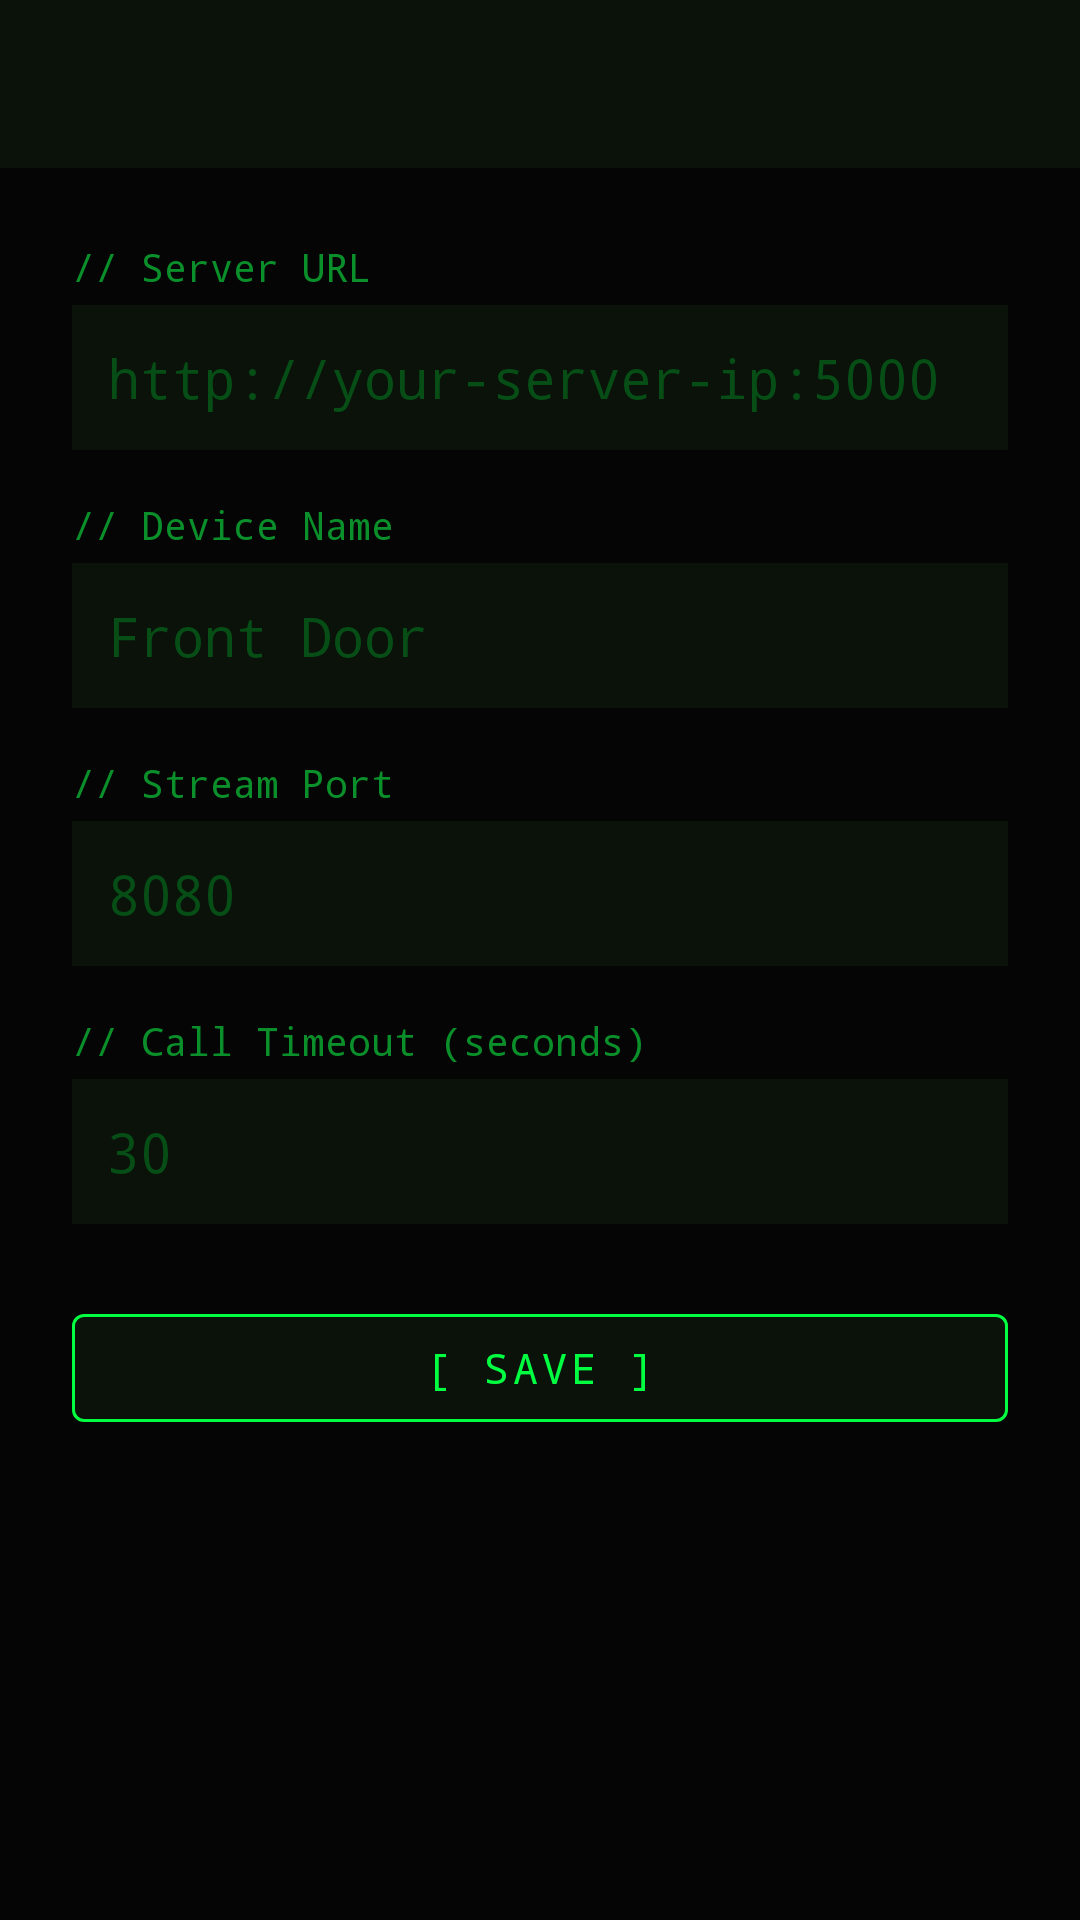

Produce the Android XML layout that renders to this screen, including the resource entries it uses.
<!-- AndroidManifest.xml: application theme Theme.Doorbell -->
<!-- res/layout/activity_settings.xml -->
<?xml version="1.0" encoding="utf-8"?>
<LinearLayout
    xmlns:android="http://schemas.android.com/apk/res/android"
    xmlns:app="http://schemas.android.com/apk/res-auto"
    android:layout_width="match_parent"
    android:layout_height="match_parent"
    android:orientation="vertical"
    android:background="@color/background_dark">

    <com.google.android.material.appbar.MaterialToolbar
        android:id="@+id/toolbar"
        android:layout_width="match_parent"
        android:layout_height="?attr/actionBarSize"
        android:background="@color/surface_dark"
        app:titleTextColor="@color/accent_green" />

    <ScrollView
        android:layout_width="match_parent"
        android:layout_height="match_parent"
        android:padding="24dp">

        <LinearLayout
            android:layout_width="match_parent"
            android:layout_height="wrap_content"
            android:orientation="vertical">

            <TextView
                android:layout_width="wrap_content"
                android:layout_height="wrap_content"
                android:text="// Server URL"
                android:textColor="@color/text_secondary"
                android:fontFamily="monospace"
                android:textSize="13sp" />

            <com.google.android.material.textfield.TextInputEditText
                android:id="@+id/etServerUrl"
                android:layout_width="match_parent"
                android:layout_height="wrap_content"
                android:hint="http://your-server-ip:5000"
                android:textColor="@color/accent_green"
                android:textColorHint="@color/text_tertiary"
                android:fontFamily="monospace"
                android:inputType="textUri"
                android:layout_marginTop="4dp"
                android:layout_marginBottom="16dp"
                android:background="@color/surface_dark"
                android:padding="12dp" />

            <TextView
                android:layout_width="wrap_content"
                android:layout_height="wrap_content"
                android:text="// Device Name"
                android:textColor="@color/text_secondary"
                android:fontFamily="monospace"
                android:textSize="13sp" />

            <com.google.android.material.textfield.TextInputEditText
                android:id="@+id/etDeviceName"
                android:layout_width="match_parent"
                android:layout_height="wrap_content"
                android:hint="Front Door"
                android:textColor="@color/accent_green"
                android:textColorHint="@color/text_tertiary"
                android:fontFamily="monospace"
                android:inputType="text"
                android:layout_marginTop="4dp"
                android:layout_marginBottom="16dp"
                android:background="@color/surface_dark"
                android:padding="12dp" />

            <TextView
                android:layout_width="wrap_content"
                android:layout_height="wrap_content"
                android:text="// Stream Port"
                android:textColor="@color/text_secondary"
                android:fontFamily="monospace"
                android:textSize="13sp" />

            <com.google.android.material.textfield.TextInputEditText
                android:id="@+id/etStreamPort"
                android:layout_width="match_parent"
                android:layout_height="wrap_content"
                android:hint="8080"
                android:textColor="@color/accent_green"
                android:textColorHint="@color/text_tertiary"
                android:fontFamily="monospace"
                android:inputType="number"
                android:layout_marginTop="4dp"
                android:layout_marginBottom="16dp"
                android:background="@color/surface_dark"
                android:padding="12dp" />

            <TextView
                android:layout_width="wrap_content"
                android:layout_height="wrap_content"
                android:text="// Call Timeout (seconds)"
                android:textColor="@color/text_secondary"
                android:fontFamily="monospace"
                android:textSize="13sp" />

            <com.google.android.material.textfield.TextInputEditText
                android:id="@+id/etCallTimeout"
                android:layout_width="match_parent"
                android:layout_height="wrap_content"
                android:hint="30"
                android:textColor="@color/accent_green"
                android:textColorHint="@color/text_tertiary"
                android:fontFamily="monospace"
                android:inputType="number"
                android:layout_marginTop="4dp"
                android:layout_marginBottom="24dp"
                android:background="@color/surface_dark"
                android:padding="12dp" />

            <com.google.android.material.button.MaterialButton
                android:id="@+id/btnSave"
                android:layout_width="match_parent"
                android:layout_height="wrap_content"
                android:text="[ save ]"
                android:fontFamily="monospace"
                android:textColor="@color/accent_green"
                app:backgroundTint="@color/surface_dark"
                app:strokeColor="@color/accent_green"
                app:strokeWidth="1dp" />

        </LinearLayout>
    </ScrollView>
</LinearLayout>
<!-- resources referenced by this layout -->
<resources>
  <color name="accent_green">#FF00FF41</color>
  <color name="background_dark">#FF050505</color>
  <color name="surface_dark">#FF0a120a</color>
  <color name="text_secondary">#FF0a8f2a</color>
  <color name="text_tertiary">#FF064d16</color>
  <style name="Theme.Doorbell" parent="Theme.MaterialComponents.DayNight.NoActionBar">
          <item name="android:statusBarColor">@color/background_dark</item>
          <item name="android:navigationBarColor">@color/background_dark</item>
          <item name="colorPrimary">@color/accent_green</item>
          <item name="colorPrimaryVariant">@color/surface_dark</item>
          <item name="colorOnPrimary">@color/background_dark</item>
          <item name="colorSecondary">@color/accent_green</item>
          <item name="android:windowBackground">@color/background_dark</item>
          <item name="android:textColor">@color/text_primary</item>
          <item name="android:fontFamily">monospace</item>
      </style>
  <color name="text_primary">#FF00FF41</color>
</resources>
